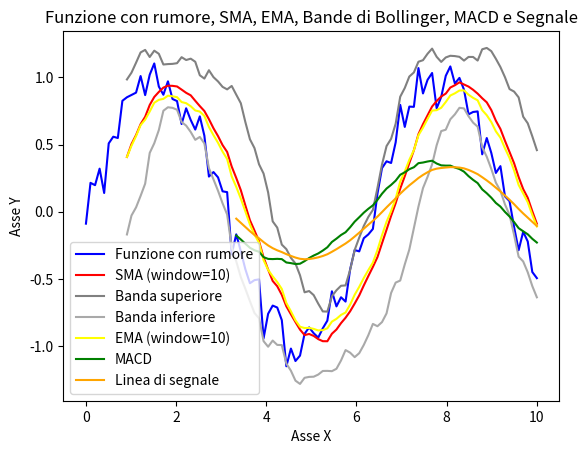

Write Python code to recreate this figure.
import numpy as np
import matplotlib.pyplot as plt


# Crea 100 punti equidistanti tra 0 e 10 sull'asse x
x = np.linspace(0, 10, 100)

# Genera funzione sinusoidale con rumore casuale
y = np.sin(x) + np.random.normal(0, 0.1, size=x.size)


window_size = 10

# Calcolo della SMA su una finestra di window_size punti
sma = np.convolve(y, np.ones(window_size)/window_size, mode='valid')

# Calcolo deviazione standard mobile sulla stessa finestra
std = np.array([np.std(y[i:i+window_size]) for i in range(len(y) - window_size + 1)])

# Calcola le bande di Bollinger (moltiplicatore di 2)
upper_band = sma + 2 * std
lower_band = sma - 2 * std


# Funzione per calcolare la EMA con window_size
def calculate_ema(data, window_size):
    alpha = 2 / (window_size + 1)
    ema = [np.mean(data[:window_size])]  # Inizializza con la media semplice dei primi window_size valori
    for price in data[window_size:]:
        new_ema = (price * alpha) + (ema[-1] * (1 - alpha))
        ema.append(new_ema)
    return np.array(ema)


# Calcolo della EMA
ema = calculate_ema(y, window_size)


# Calcolo MACD e linea di segnale
# MACD = EMA12 - EMA26; useremo 12 e 26 come periodi
ema_12 = calculate_ema(y, 12)
ema_26 = calculate_ema(y, 26)

# Per allineare le due EMA, tagliamo la più lunga
min_len = min(len(ema_12), len(ema_26))
macd = ema_12[-min_len:] - ema_26[-min_len:]

# Linea di segnale: EMA a 9 periodi della MACD
signal = calculate_ema(macd, 9)

# Allineiamo l'asse x per tutti i grafici
x_sma = x[window_size - 1:]
x_macd = x[-min_len + 9 - 1:]  # allineiamo considerando l'EMA della MACD

# Grafico
plt.plot(x, y, label='Funzione con rumore', color='blue')
plt.plot(x_sma, sma, color='red', label=f'SMA (window={window_size})')
plt.plot(x_sma, upper_band, color='gray', label='Banda superiore')
plt.plot(x_sma, lower_band, color='darkgray', label='Banda inferiore')
plt.plot(x_sma, ema, color='yellow', label=f'EMA (window={window_size})')

plt.plot(x_macd, macd[-len(signal):], color='green', label='MACD')
plt.plot(x_macd, signal, color='orange', label='Linea di segnale')

plt.title('Funzione con rumore, SMA, EMA, Bande di Bollinger, MACD e Segnale')
plt.xlabel('Asse X')
plt.ylabel('Asse Y')
plt.legend()
plt.show()
